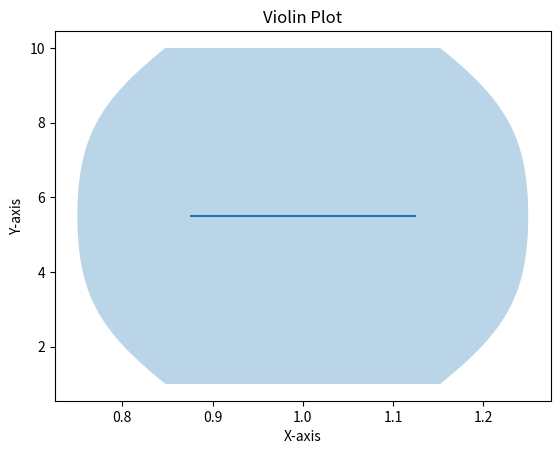

Write the Python code that produced this figure.
import matplotlib.pyplot as plt

x = [1, 2, 3, 4, 5, 6, 7, 8, 9, 10];

plt.violinplot(x, showmedians=True, showmeans=False, showextrema=False); plt.xlabel('X-axis');
plt.ylabel('Y-axis');
plt.title('Violin Plot');
plt.show();